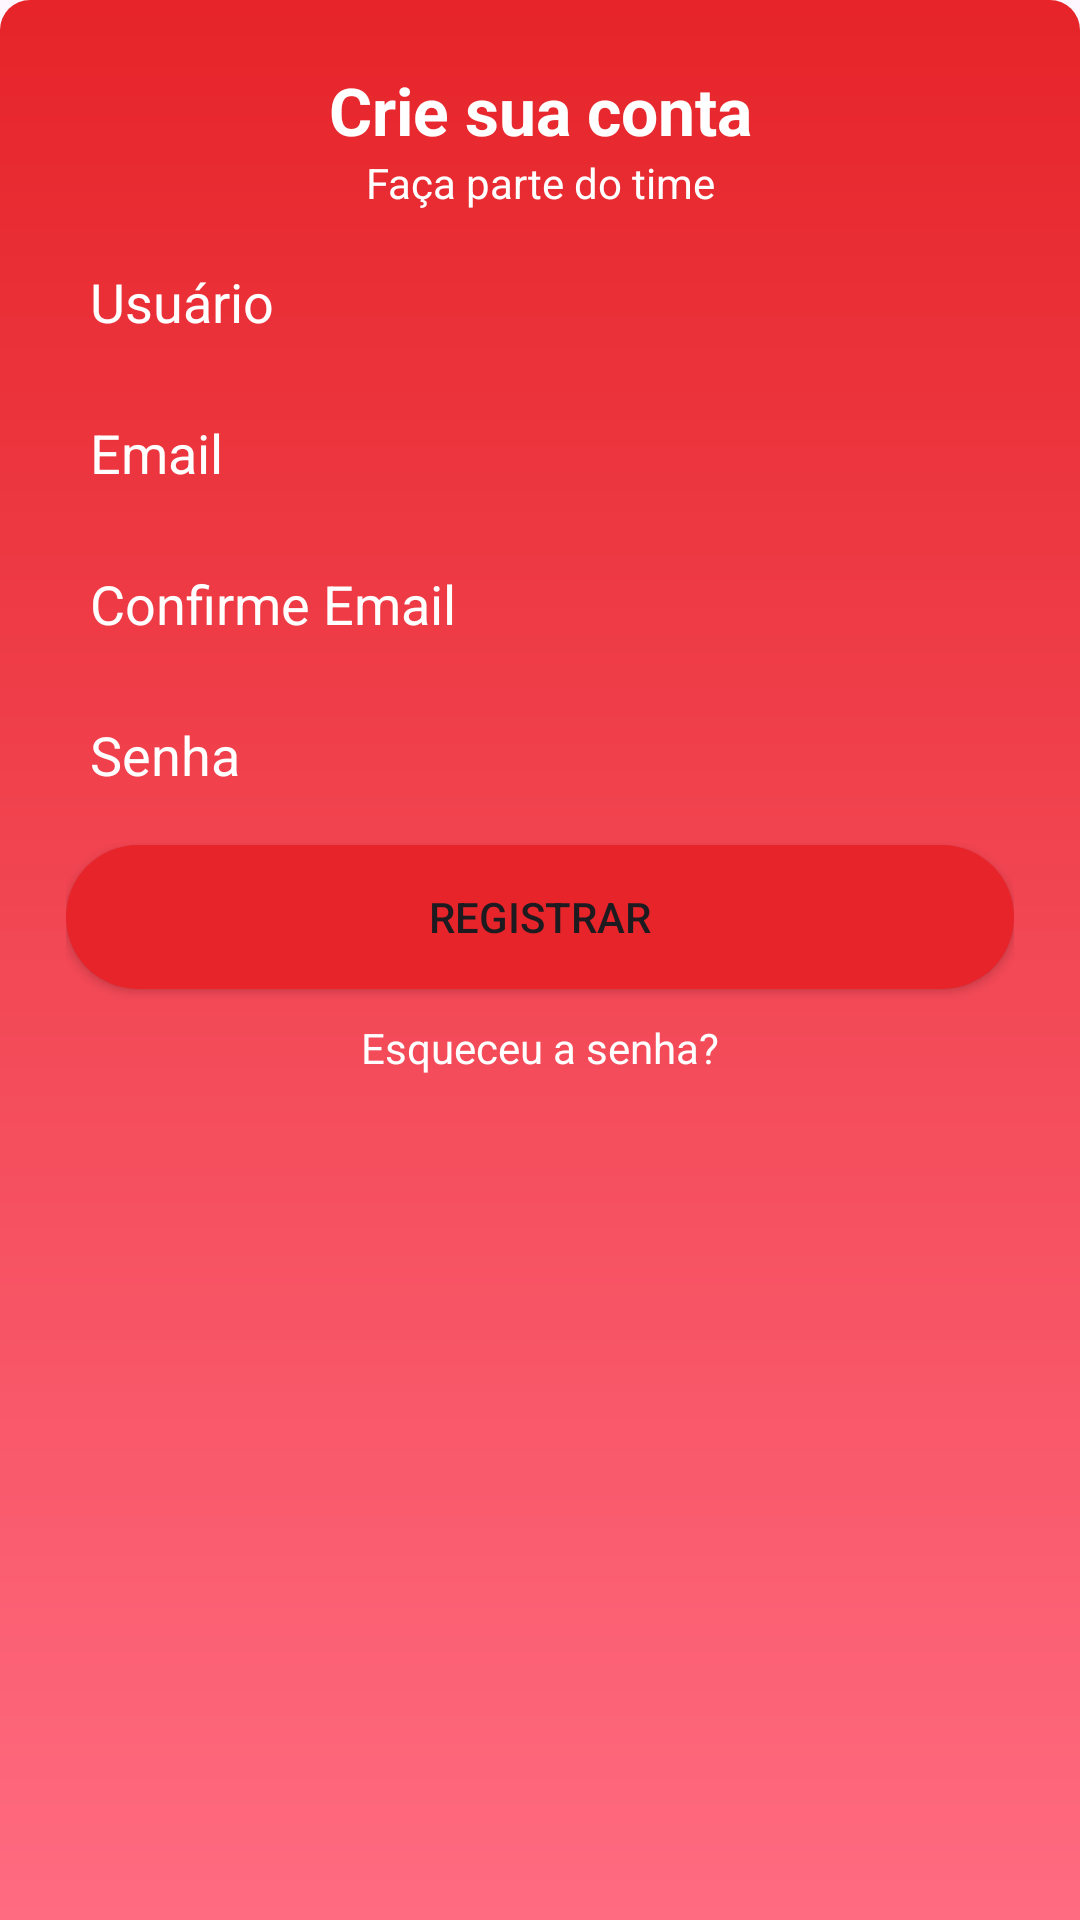

Reconstruct the res/layout file that produces this screen, plus the resources it refers to.
<!-- AndroidManifest.xml: application theme Theme.MarvelApp -->
<!-- res/layout/register_bottom_sheet.xml -->
<?xml version="1.0" encoding="utf-8"?>
<ScrollView xmlns:android="http://schemas.android.com/apk/res/android"
    xmlns:app="http://schemas.android.com/apk/res-auto"
    android:layout_width="match_parent"
    android:layout_height="wrap_content"
    android:background="@drawable/bg_custom_dialog"
    android:padding="22dp">

    <androidx.constraintlayout.widget.ConstraintLayout
        android:layout_width="match_parent"
        android:layout_height="wrap_content">

        <TextView
            android:id="@+id/text_create_account_message"
            android:layout_width="wrap_content"
            android:layout_height="wrap_content"
            android:text="@string/create_acconout_tex"
            android:textColor="@color/white"
            android:textSize="22sp"
            android:textStyle="bold"
            app:layout_constraintEnd_toEndOf="parent"
            app:layout_constraintStart_toStartOf="parent"
            app:layout_constraintTop_toTopOf="parent" />

        <TextView
            android:id="@+id/text_part_team_message"
            android:layout_width="wrap_content"
            android:layout_height="wrap_content"
            android:text="@string/part_team_message"
            android:textColor="@color/white"

            app:layout_constraintEnd_toEndOf="@+id/text_create_account_message"
            app:layout_constraintStart_toStartOf="@id/text_create_account_message"
            app:layout_constraintTop_toBottomOf="@id/text_create_account_message" />


        <EditText
            android:id="@+id/edit_register_username"
            android:layout_width="0dp"
            android:layout_height="wrap_content"
            android:layout_marginTop="10dp"
            android:background="@drawable/bg_edit_text"
            android:hint="@string/new_user"
            android:padding="8dp"
            app:layout_constraintEnd_toEndOf="parent"
            app:layout_constraintStart_toStartOf="parent"
            app:layout_constraintTop_toBottomOf="@id/text_part_team_message" />

        <EditText
            android:id="@+id/edit_register_email"
            android:layout_width="0dp"
            android:layout_height="wrap_content"
            android:layout_marginTop="10dp"
            android:background="@drawable/bg_edit_text"
            android:hint="@string/email"
            android:padding="8dp"
            app:layout_constraintEnd_toEndOf="@id/edit_register_username"
            app:layout_constraintStart_toStartOf="@id/edit_register_username"
            app:layout_constraintTop_toBottomOf="@id/edit_register_username"

            />

        <EditText
            android:id="@+id/edit_register_email_confirmation"
            android:layout_width="0dp"
            android:layout_height="wrap_content"
            android:layout_marginTop="10dp"
            android:background="@drawable/bg_edit_text"
            android:hint="@string/email_confirmation"
            android:padding="8dp"
            app:layout_constraintEnd_toEndOf="@id/edit_register_email"
            app:layout_constraintStart_toStartOf="@id/edit_register_email"
            app:layout_constraintTop_toBottomOf="@id/edit_register_email" />

        <EditText
            android:id="@+id/edit_register_password"
            android:layout_width="0dp"
            android:layout_height="wrap_content"
            android:layout_marginTop="10dp"
            android:background="@drawable/bg_edit_text"
            android:hint="@string/password"
            android:padding="8dp"
            app:layout_constraintEnd_toEndOf="@id/edit_register_email_confirmation"
            app:layout_constraintStart_toStartOf="@id/edit_register_email_confirmation"
            app:layout_constraintTop_toBottomOf="@id/edit_register_email_confirmation" />

        <Button
            android:id="@+id/button_do_account"
            android:layout_width="0dp"
            android:layout_height="wrap_content"
            android:layout_marginTop="10dp"
            android:background="@drawable/bg_button"
            android:text="@string/register"
            app:backgroundTint="@null"
            app:layout_constraintEnd_toEndOf="@+id/edit_register_password"
            app:layout_constraintStart_toStartOf="@+id/edit_register_password"
            app:layout_constraintTop_toBottomOf="@+id/edit_register_password" />

        <TextView
            android:id="@+id/text_forgot_password"
            android:layout_width="wrap_content"
            android:layout_height="wrap_content"
            android:layout_marginTop="10dp"
            android:layout_marginBottom="10dp"
            android:text="@string/forgot_password"
            android:textColor="@color/white"
            app:layout_constraintEnd_toEndOf="@id/button_do_account"
            app:layout_constraintStart_toStartOf="@id/button_do_account"
            app:layout_constraintTop_toBottomOf="@id/button_do_account" />
    </androidx.constraintlayout.widget.ConstraintLayout>
</ScrollView>
<!-- resources referenced by this layout -->
<resources>
  <!-- drawable bg_button (drawable) -->
  <?xml version="1.0" encoding="utf-8"?>
  <shape xmlns:android="http://schemas.android.com/apk/res/android"
      android:shape="rectangle">
  
      <solid android:color="#E62429"/>
      <corners android:radius="100in"/>
  
  </shape>
  <!-- drawable bg_custom_dialog (drawable) -->
  <?xml version="1.0" encoding="utf-8"?>
  <shape xmlns:android="http://schemas.android.com/apk/res/android"
      android:shape="rectangle">
  
      <corners
          android:topLeftRadius="10dp"
          android:topRightRadius="10dp" />
  
      <gradient
          android:angle="90"
          android:endColor="#E62429"
          android:startColor="#FF6B81" />
  
  </shape>
  <string name="create_acconout_tex">Crie sua conta</string>
  <string name="email">Email</string>
  <string name="email_confirmation">Confirme Email</string>
  <string name="forgot_password">Esqueceu a senha?</string>
  <string name="new_user">Usuário</string>
  <string name="part_team_message">Faça parte do time</string>
  <string name="password">Senha</string>
  <string name="register">Registrar</string>
  <style name="Theme.MarvelApp" parent="Base.Theme.MarvelApp">
          <item name="android:editTextColor">@color/white</item>
          <item name="android:textColorHint">@color/white</item>
  
          <item name="android:textColorSecondary">@color/white</item>
      </style>
  <style name="Base.Theme.MarvelApp" parent="Theme.Material3.DayNight.NoActionBar">
          
          
      </style>
  <!-- not gathered from this repository: default colours our renderer supplied (Android Studio template values) -->
  <color name="white">#FFFFFFFF</color>
</resources>
